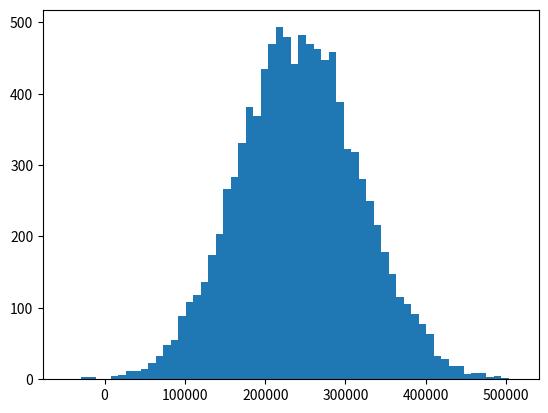

Source code (Python):
#creates distributions of values corresponding to spotifys data
import numpy as np
import matplotlib.pyplot as plt
from scipy import stats

#descriptions of distributions of said key
#see more about these distributions at https://developer.spotify.com/documentation/web-api/reference/tracks/get-audio-features/
#TODO: create all dists
ALL_DIST = {"acousticness":[3000,800,625,500,450,400,390,380,350,348,345,340,350,345,320,340,400,405,410,500]}

#creates an array distributed such that values correspond a histogram described by 'vals'
def create_distribution(vals):
    dist = np.zeros(1)
    i=0
    offset = 0

    #fill array with linearly spaced numbers found from 'vals'
    while i<20:
        temp = np.linspace(offset, offset+0.05, vals[i])
        dist = np.concatenate((dist, temp))
        i+=1
        offset+=0.05
    return dist

#calculates 'num' percentile in distribution 'dist'
def get_percentile(name, num):
    return stats.percentileofscore(ALL_DIST[name],num)

def init():
    #create all the distributions
    for descrip in ALL_DIST:
        ALL_DIST[descrip] = create_distribution(ALL_DIST[descrip])
    
    #song length is normally distributed, approx described as below
    ALL_DIST["duration_ms"] = np.random.normal(242000, scale=75000, size=10000)

    graph = plt.hist(ALL_DIST["duration_ms"], bins='auto')
    plt.show()

def main():
    init()

if __name__ == "__main__":
    main()



